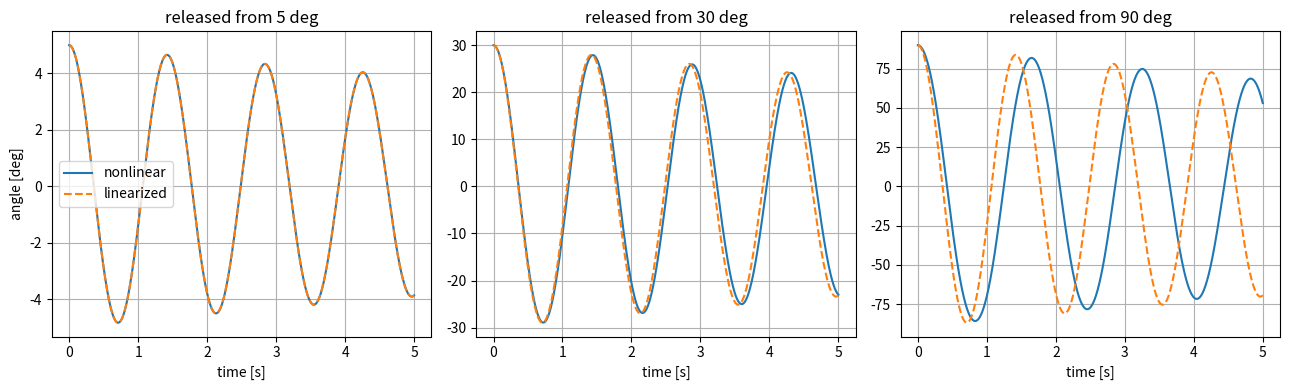

Write the Python code that produced this figure.
"""Lab 1.6 - Linearize a pendulum and find out how far the linear model can be trusted."""
import matplotlib.pyplot as plt
import numpy as np
from scipy.integrate import solve_ivp

G, L, M = 9.81, 0.5, 1.0
DAMPING = 0.1    # viscous damping, as an angular-acceleration coefficient [1/s]


def f(x, u):
    """Nonlinear pendulum. x = [theta, omega], theta = 0 hanging down. u = torque [N m]."""
    theta, omega = x
    return np.array([omega, -(G / L) * np.sin(theta) - DAMPING * omega + u / (M * L**2)])


def jacobians(f, x0, u0, eps=1e-6):
    """A = df/dx and B = df/du at (x0, u0), by central differences."""
    n = len(x0)
    A = np.zeros((n, n))
    for i in range(n):
        dx = np.zeros(n)
        dx[i] = eps
        A[:, i] = (f(x0 + dx, u0) - f(x0 - dx, u0)) / (2 * eps)
    B = ((f(x0, u0 + eps) - f(x0, u0 - eps)) / (2 * eps)).reshape(n, 1)
    return A, B


np.set_printoptions(precision=3, suppress=True)
for name, theta0 in (("hanging down", 0.0), ("balanced upright", np.pi)):
    x_eq = np.array([theta0, 0.0])
    print(f"\n{name}:  f(x_eq, 0) = {f(x_eq, 0.0)}")
    A, B = jacobians(f, x_eq, 0.0)
    print("A =\n", A)
    print("B =", B.ravel())
    print("eigenvalues of A:", np.linalg.eigvals(A))

# --- Compare the nonlinear model with the linear one around "hanging down" ---
A, B = jacobians(f, np.zeros(2), 0.0)
t = np.linspace(0, 5, 2001)
fig, axes = plt.subplots(1, 3, figsize=(13, 4), sharex=True)
print("\nstart angle   max error of the linear model over 5 s")
for ax, deg in zip(axes, (5, 30, 90)):
    x0 = [np.deg2rad(deg), 0.0]
    nonlin = solve_ivp(lambda t, x: f(x, 0.0), (0, 5), x0, t_eval=t, rtol=1e-9, atol=1e-12).y[0]
    lin = solve_ivp(lambda t, x: A @ x, (0, 5), x0, t_eval=t, rtol=1e-9, atol=1e-12).y[0]
    err = np.rad2deg(np.max(np.abs(nonlin - lin)))
    print(f"   {deg:3d} deg     {err:6.2f} deg  ({100 * err / deg:.0f} % of the start angle)")
    ax.plot(t, np.rad2deg(nonlin), label="nonlinear")
    ax.plot(t, np.rad2deg(lin), "--", label="linearized")
    ax.set_title(f"released from {deg} deg")
    ax.set_xlabel("time [s]")
    ax.grid(True)
axes[0].set_ylabel("angle [deg]")
axes[0].legend()
plt.tight_layout()
plt.show()
